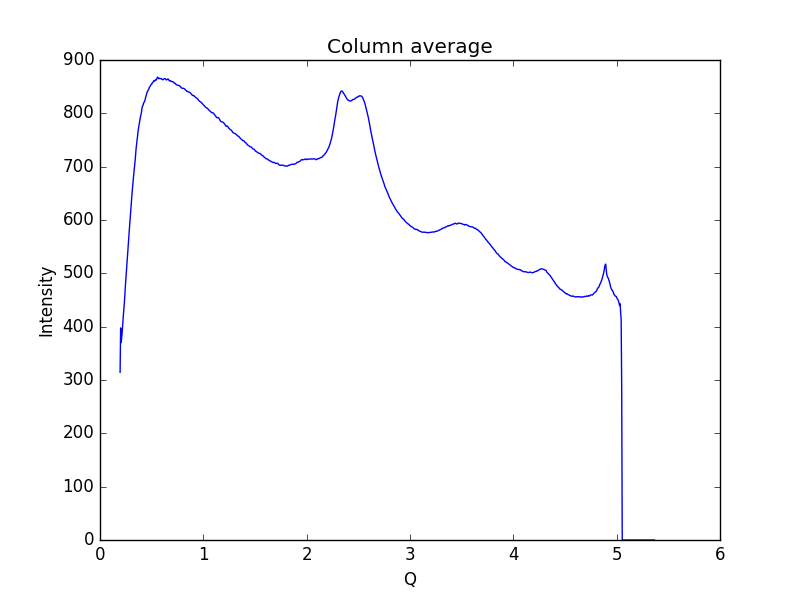

Values plotted in this chart, from the file beside it:
0.19448614755544588, 314.52
0.1997, 397.6
0.2048, 370
0.21, 379.3
0.2152, 391.1
0.2204, 406.1
0.2255, 420
0.2307, 432
0.2359, 444.8
0.2411, 462
0.2462, 477.9
0.2514, 492.5
0.2566, 506.9
0.2618, 521.7
0.2669, 535.6
0.2721, 551.8
0.2773, 567.7
0.2825, 580.2
0.2876, 592.2
0.2928, 604.5
0.298, 618
0.3032, 632.8
0.3083, 645.8
0.3135, 657.8
0.3187, 669.7
0.3239, 680.7
0.329, 690.7
0.3342, 700.8
0.3394, 710.4
0.3446, 723.1
0.3497, 734.8
0.3549, 743.4
0.3601, 750.9
0.3653, 760.7
0.3704, 769.1
0.3756, 775.2
0.3808, 780.5
0.386, 787.9
0.3911, 793.4
0.3963, 797.1
0.4015, 802.2
0.4067, 810.2
0.4118, 813.7
0.417, 815.1
0.4222, 819.7
0.4274, 820.8
0.4325, 823.1
0.4377, 826.9
0.4429, 831
0.4481, 833.8
0.4532, 837.9
0.4584, 840.9
0.4636, 842.5
0.4688, 843.9
0.4739, 846.7
0.4791, 849.4
0.4843, 850.4
0.4895, 852.4
0.4946, 854.1
0.4998, 854.5
0.505, 856.8
... 939 more rows
